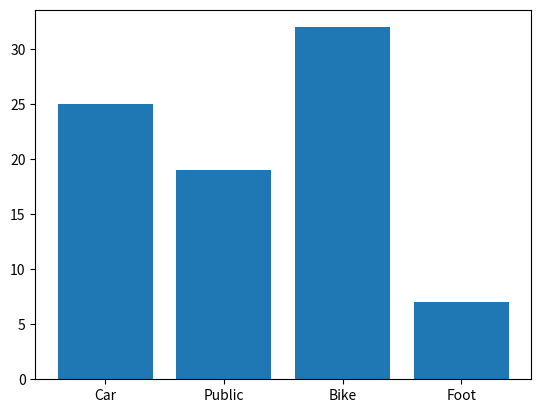

Recreate this plot in Python.
import matplotlib.pyplot as plt

transport = [["Car",25],["Public",19],["Bike",32],["Foot",7]]

xpoints = ["Car", "Public","Bike","Foot"]
ypoints = [25,19,32,7]

plt.bar(xpoints, ypoints)
plt.show()